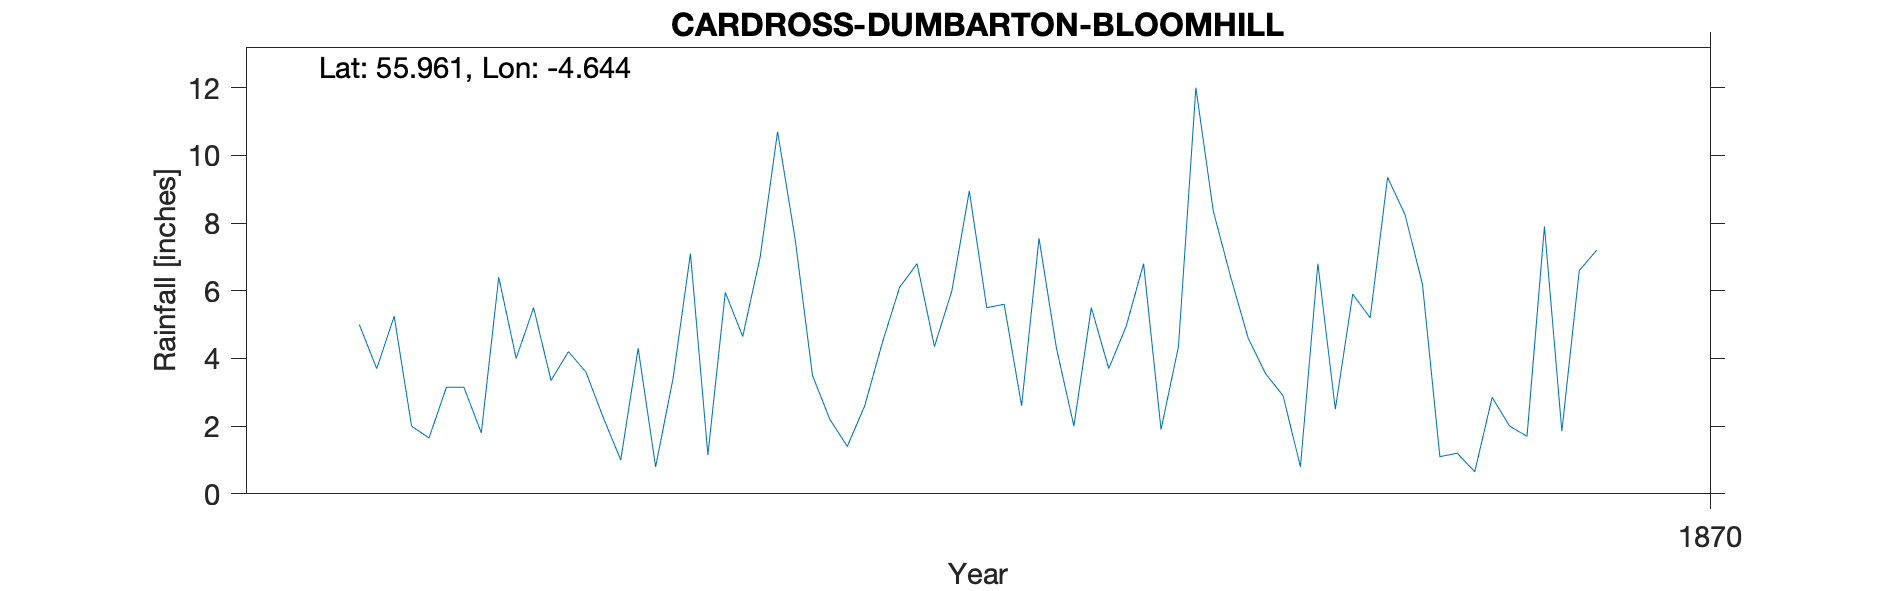

Values plotted in this chart, from the file beside it:
CARDROSS DUMBARTON BLOOMHILL, , , , , , , , , , 
Grid ref, NS 35074 77392, Long, -4.644, Lat, 55.96, Elevation, 50, ft, , 
Station no, RR4426, , , , , , , , , 
, 1860, 1861, 1862, 1863, 1864, 1865, 1866, 1867, 1868, 1869
January, , , , , 5, 4.2, 10.7, 5.5, 12, 8.25
February, , , , , 3.7, 3.6, 7.55, 5.6, 8.35, 6.2
March, , , , , 5.25, 2.25, 3.5, 2.6, 6.4, 1.1
April, , , , , 2, 1, 2.2, 7.55, 4.6, 1.2
May, , , , , 1.65, 4.3, 1.4, 4.3, 3.55, 0.65
June, , , , , 3.15, 0.8, 2.6, 2, 2.9, 2.85
July, , , , , 3.15, 3.4, 4.45, 5.5, 0.8, 2
August, , , , , 1.8, 7.1, 6.1, 3.7, 6.8, 1.7
September, , , , , 6.4, 1.15, 6.8, 4.95, 2.5, 7.9
October, , , , , 4, 5.95, 4.35, 6.8, 5.9, 1.85
November, , , , , 5.5, 4.65, 6, 1.9, 5.2, 6.6
December, , , , , 3.35, 7, 8.95, 4.35, 9.35, 7.2
Total, , , , , 44.95, 45.4, 64.6, 54.75, 68.35, 47.5
Location may link to, , , , , , , , , , 
CARDROSS-KILMAHEW, , , , , , , , , , 
Station no, RR4426, , , , , , , , , 
Midas, , , , , , , , , , 
Hyd Stn, , , , , , , , , , 
